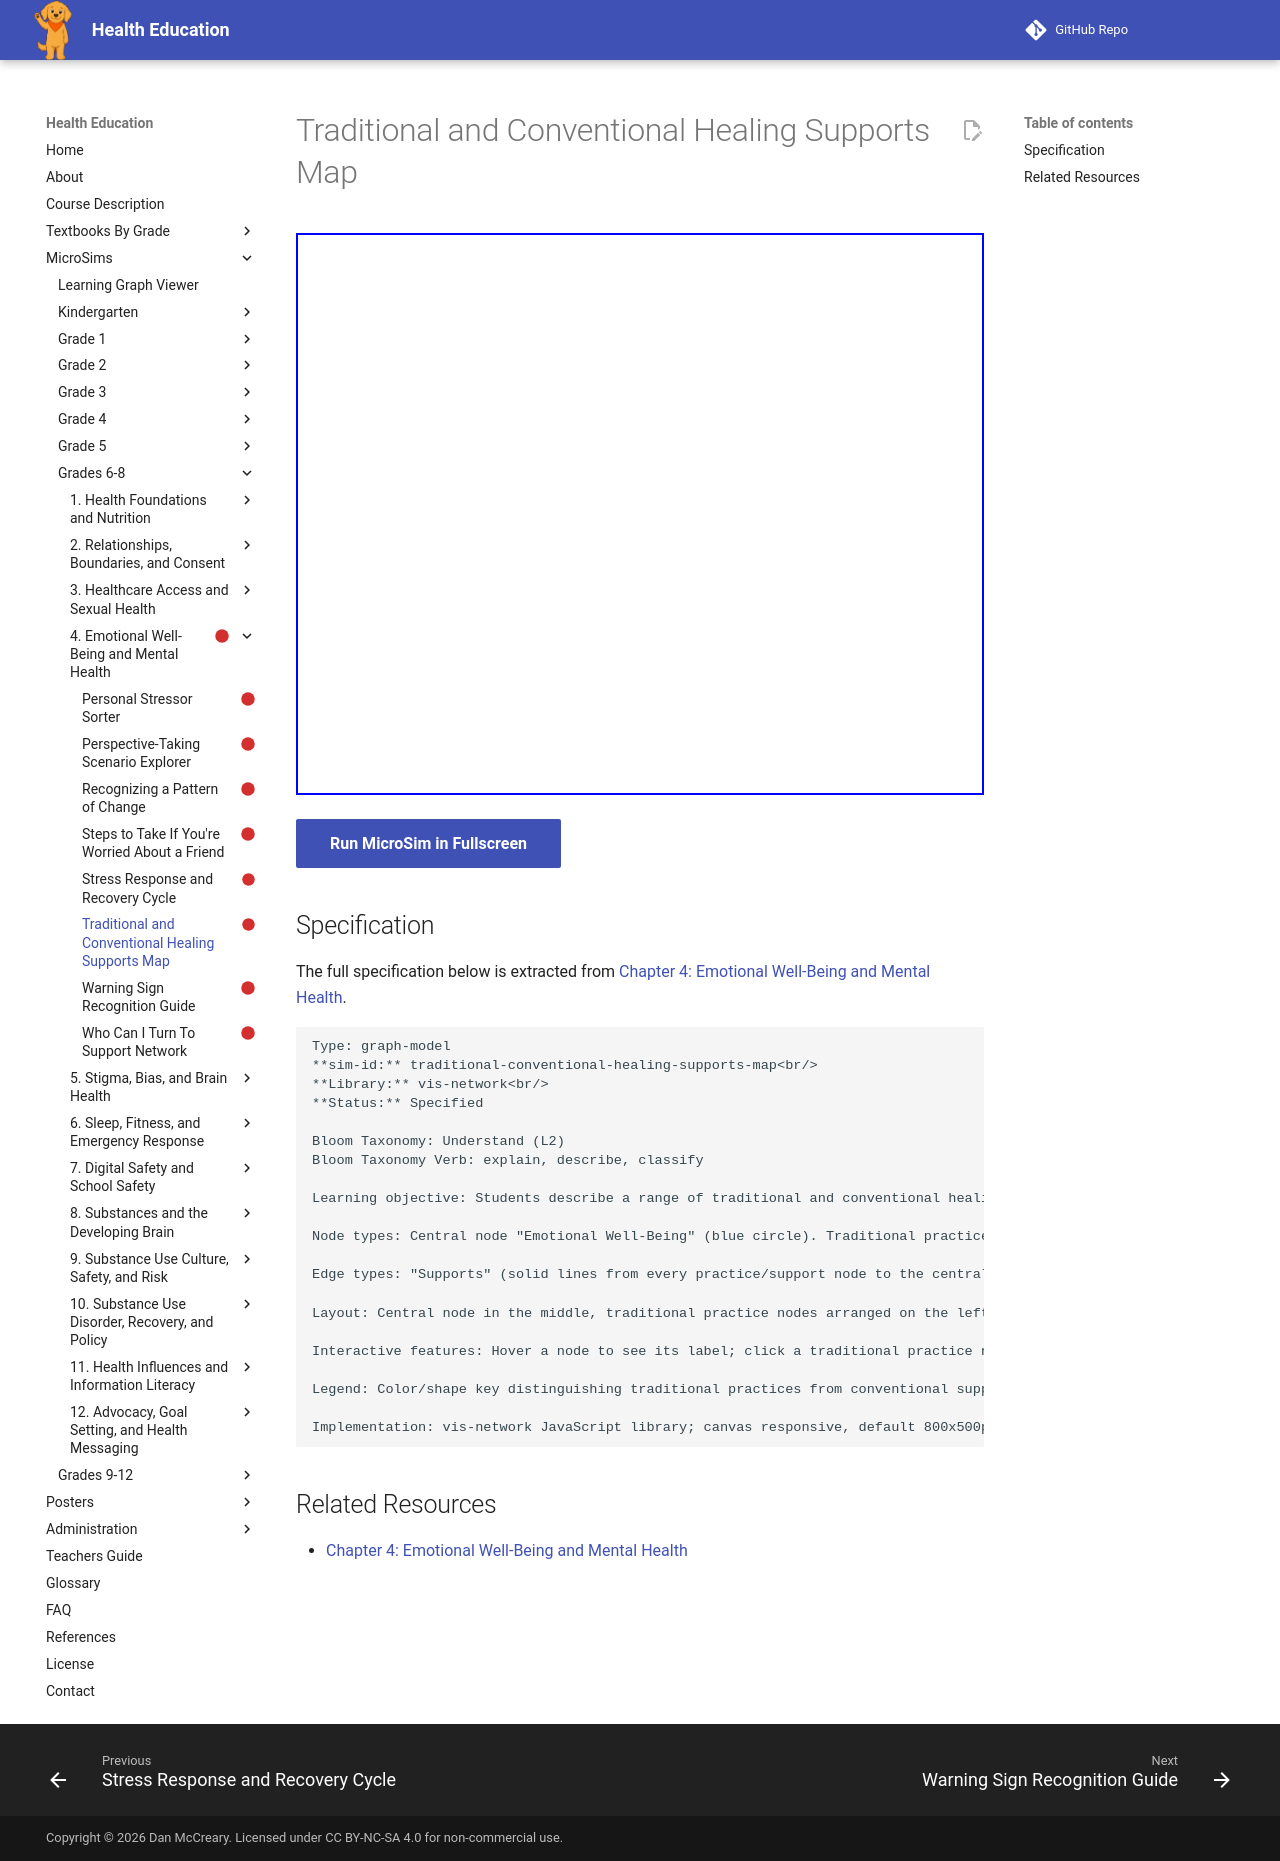

repository: dmccreary/health-education · page: sims/traditional-conventional-healing-supports-map/index.html · generator: mkdocs

---
title: Traditional and Conventional Healing Supports Map
description: Students describe a range of traditional and conventional healing supports and explain that these approaches are complementary rather than competing.
status: scaffold
library: vis-network
bloom_level: Understand (L2)
---

# Traditional and Conventional Healing Supports Map



<iframe src="main.html" width="100%" height="562px"></iframe>

[Run MicroSim in Fullscreen](main.html){ .md-button .md-button--primary }

## Specification

The full specification below is extracted from
[Chapter 4: Emotional Well-Being and Mental Health](../../bands/grade-6-8/chapters/04-emotional-well-being-and-mental-health/index.md).

```text
Type: graph-model
**sim-id:** traditional-conventional-healing-supports-map<br/>
**Library:** vis-network<br/>
**Status:** Specified

Bloom Taxonomy: Understand (L2)
Bloom Taxonomy Verb: explain, describe, classify

Learning objective: Students describe a range of traditional and conventional healing supports and explain that these approaches are complementary rather than competing.

Node types: Central node "Emotional Well-Being" (blue circle). Traditional practice nodes (green circles): Talking Circles, Connection to Land, Ceremony, Elder Guidance, Storytelling. Conventional support nodes (teal squares): School Counselor, Healthcare Provider, Trusted Adult.

Edge types: "Supports" (solid lines from every practice/support node to the central node). No edges shown between traditional and conventional nodes, deliberately, since the point is that both connect independently to well-being rather than one replacing the other.

Layout: Central node in the middle, traditional practice nodes arranged on the left arc, conventional support nodes arranged on the right arc, visually implying two complementary groups rather than a hierarchy.

Interactive features: Hover a node to see its label; click a traditional practice node to open an infobox with a respectful one-sentence description of that practice; click a conventional support node to open an infobox describing that support; click the central node to reveal a summary explaining that combining traditional and conventional supports is a valid, common choice; zoom with mouse wheel, pan by dragging background.

Legend: Color/shape key distinguishing traditional practices from conventional supports.

Implementation: vis-network JavaScript library; canvas responsive, default 800x500px.
```

## Related Resources

- [Chapter 4: Emotional Well-Being and Mental Health](../../bands/grade-6-8/chapters/04-emotional-well-being-and-mental-health/index.md)
